Run: headless pygame with SDL's dummy video driver; simulated clock (each Clock.tick advances the game by its frame time, no real sleeping); random seed 0; keys injected as events and as key.get_pressed() state; no mouse input.
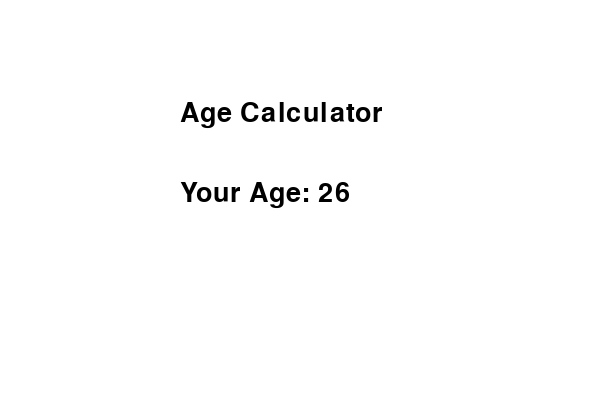
Frame 1 of 4 · flips 1–60 · no input
Frame 2 of 4 · flips 61–180 · tapped SPACE, RETURN · held RIGHT (→), D · screen unchanged from frame 1, image omitted
Frame 3 of 4 · flips 181–300 · held DOWN (↓), S · screen unchanged from frame 2, image omitted
Frame 4 of 4 · flips 301–420 · held LEFT (←), A, UP (↑), W · screen unchanged from frame 3, image omitted

The pygame program that drew these frames:

import pygame

pygame.init()

screen = pygame.display.set_mode((600, 400))
pygame.display.set_caption("Age Calculator")

font = pygame.font.Font(None, 40)

birth_year = 2000
current_year = 2026

age = current_year - birth_year

running = True

while running:
    for event in pygame.event.get():
        if event.type == pygame.QUIT:
            running = False

    screen.fill((255, 255, 255))

    title = font.render("Age Calculator", True, (0, 0, 0))
    result = font.render("Your Age: " + str(age), True, (0, 0, 0))

    screen.blit(title, (180, 100))
    screen.blit(result, (180, 180))

    pygame.display.update()

pygame.quit()
